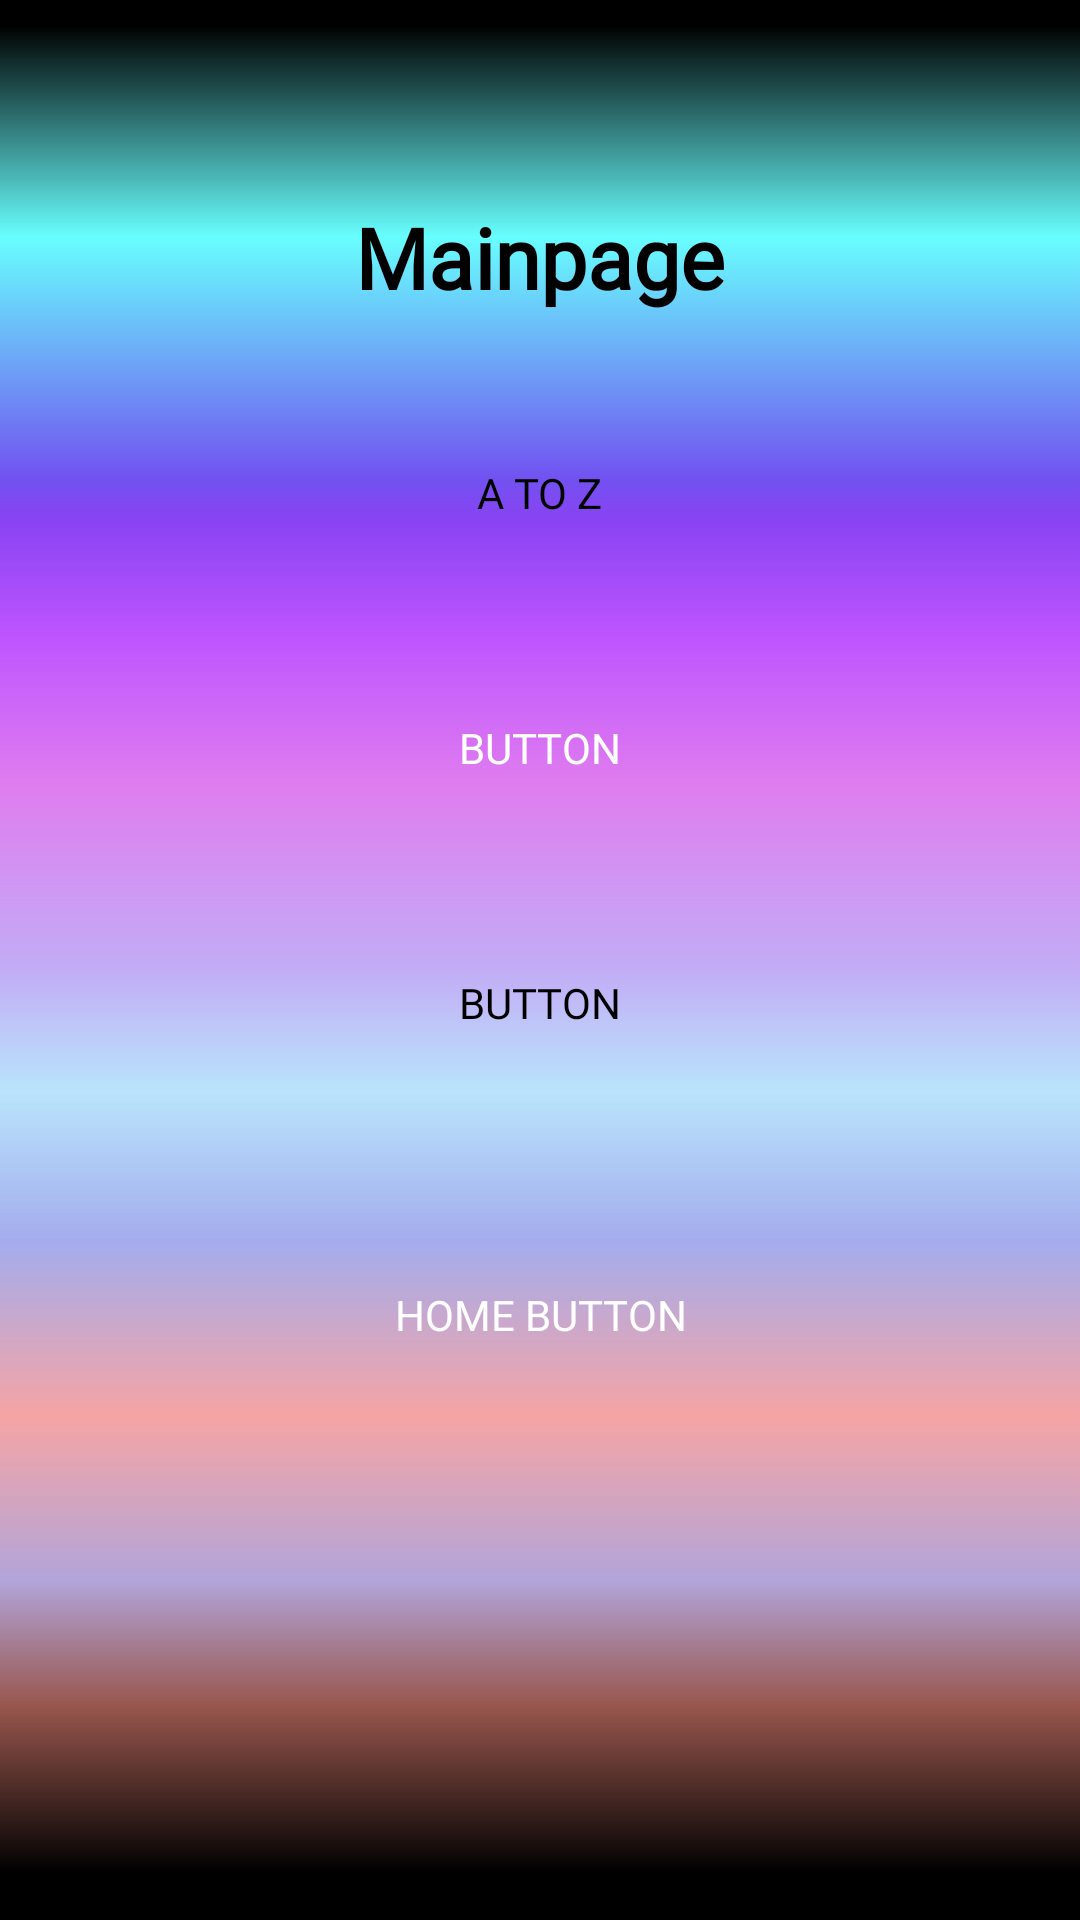

Write the Android layout XML for this screen, with the resource values it uses.
<!-- AndroidManifest.xml: application theme Theme.KidsSpace -->
<!-- res/layout/activity_mainpagefive.xml -->
<?xml version="1.0" encoding="utf-8"?>
<RelativeLayout xmlns:android="http://schemas.android.com/apk/res/android"
    xmlns:tools="http://schemas.android.com/tools"
    android:layout_width="match_parent"
    android:layout_height="match_parent"
    xmlns:app="http://schemas.android.com/apk/res-auto"
    tools:context=".Mainpagefive"
    android:background="@drawable/ic_maino">

    <TextView
        android:id="@+id/textView"
        android:layout_width="wrap_content"
        android:layout_height="wrap_content"
        android:layout_centerHorizontal="true"
        android:layout_marginTop="67dp"
        android:fontFamily="@font/audiowide_regular"
        android:text="@string/mainpage"
        android:textColor="@color/black"
        android:gravity="center_horizontal"
        android:textSize="28sp"
        android:textStyle="bold" />

    <ScrollView
        android:layout_width="match_parent"
        android:layout_height="match_parent"
        android:layout_below="@id/textView"
        android:layout_gravity="center"
        android:orientation="vertical">

        <LinearLayout
            android:layout_width="match_parent"
            android:layout_height="wrap_content"
            android:orientation="vertical">

            <Button
                android:id="@+id/button1"
                android:layout_width="313dp"
                android:layout_height="60dp"
                android:layout_gravity="center_horizontal"
                android:layout_marginTop="30dp"
                android:background="@drawable/custom_mainpage"
                android:fontFamily="@font/aclonica_regular"
                android:text="@string/button1"
                android:textColor="@color/black"
                app:backgroundTint="@color/white"
                tools:ignore="TouchTargetSizeCheck" />

            <Button
                android:id="@+id/button2"
                android:layout_width="313dp"
                android:layout_height="60dp"
                android:layout_gravity="center_horizontal"
                android:layout_marginTop="25dp"
                android:background="@drawable/custom_mainpage"
                android:fontFamily="@font/aclonica_regular"
                android:text="@string/button"
                android:textColor="@color/white"
                app:backgroundTint="@color/black"
                tools:ignore="TouchTargetSizeCheck,DuplicateSpeakableTextCheck,DuplicateSpeakableTextCheck,DuplicateSpeakableTextCheck" />

            <Button
                android:id="@+id/button3"
                android:layout_width="313dp"
                android:layout_height="60dp"
                android:layout_gravity="center_horizontal"
                android:layout_marginTop="25dp"
                android:background="@drawable/custom_mainpage"
                android:fontFamily="@font/aclonica_regular"
                android:text="@string/button2"
                android:textColor="@color/black"
                app:backgroundTint="@color/white"
                tools:ignore="TouchTargetSizeCheck" />

            <Button
                android:id="@+id/button4"
                android:layout_width="382dp"
                android:layout_height="wrap_content"
                android:layout_gravity="center_horizontal"
                android:layout_marginTop="50dp"
                android:layout_marginBottom="35dp"
                android:background="@drawable/custom_mainpage"
                android:fontFamily="@font/aclonica_regular"
                android:text="@string/home_button"
                android:textColor="@color/white"
                app:backgroundTint="@color/black"
                tools:ignore="TouchTargetSizeCheck" />

        </LinearLayout>
    </ScrollView>
</RelativeLayout>
<!-- resources referenced by this layout -->
<resources>
  <color name="black">#FF000000</color>
  <color name="white">#FFFFFFFF</color>
  <!-- drawable ic_maino (drawable) -->
  <vector xmlns:android="http://schemas.android.com/apk/res/android"
      xmlns:aapt="http://schemas.android.com/aapt"
      android:width="360dp"
      android:height="640dp"
      android:viewportWidth="360"
      android:viewportHeight="640">
    <path
        android:pathData="M0,0h360v640h-360z">
      <aapt:attr name="android:fillColor">
        <gradient 
            android:startY="2.16882E-6"
            android:startX="180"
            android:endY="640"
            android:endX="180"
            android:type="linear">
          <item android:offset="0.0129972" android:color="#FF000000"/>
          <item android:offset="0.123424" android:color="#B227FEFE"/>
          <item android:offset="0.249148" android:color="#B23407EA"/>
          <item android:offset="0.270455" android:color="#BC5F00EE"/>
          <item android:offset="0.332599" android:color="#AA9E00FF"/>
          <item android:offset="0.408949" android:color="#87C309E1"/>
          <item android:offset="0.503054" android:color="#878E61ED"/>
          <item android:offset="0.56875" android:color="#4F1CA7F5"/>
          <item android:offset="0.647088" android:color="#631528D0"/>
          <item android:offset="0.737642" android:color="#6BE82727"/>
          <item android:offset="0.822869" android:color="#633A169F"/>
          <item android:offset="0.888565" android:color="#BA72180C"/>
          <item android:offset="0.975568" android:color="#FF000000"/>
        </gradient>
      </aapt:attr>
    </path>
  </vector>
  <string name="button">Button</string>
  <string name="button1">A to Z</string>
  <string name="button2">Button</string>
  <string name="home_button">HOME BUTTON</string>
  <string name="mainpage">Mainpage</string>
  <style name="Theme.KidsSpace" parent="Theme.MaterialComponents.DayNight.NoActionBar">
          
          <item name="colorPrimary">@color/purple_500</item>
          <item name="colorPrimaryVariant">@color/purple_700</item>
          <item name="colorOnPrimary">@color/white</item>
          
          <item name="colorSecondary">@color/teal_200</item>
          <item name="colorSecondaryVariant">@color/teal_700</item>
          <item name="colorOnSecondary">@color/black</item>
          
          <item name="android:statusBarColor" tools:targetApi="l">?attr/colorPrimaryVariant</item>
          
      </style>
  <color name="purple_500">#FF6200EE</color>
  <color name="purple_700">#FF3700B3</color>
  <color name="teal_200">#FF03DAC5</color>
  <color name="teal_700">#FF018786</color>
</resources>
